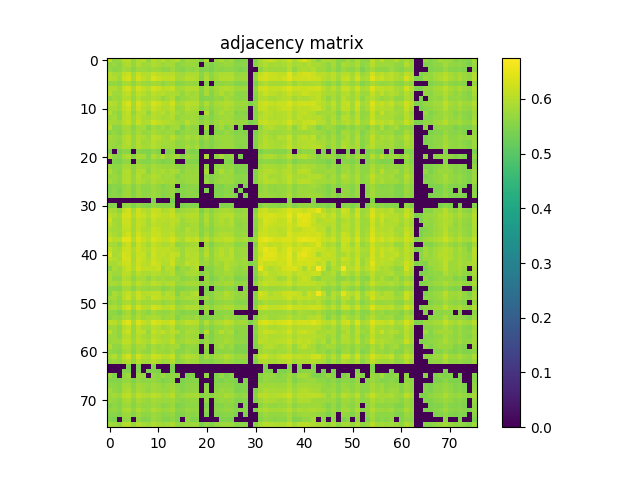

The table this chart was drawn from, first rows:
6.099799999999999667e-01, 5.650600000000000067e-01, 5.704900000000000526e-01, 6.025899999999999590e-01, 6.001499999999999613e-01, 5.682300000000000129e-01, 5.940299999999999470e-01, 6.031699999999999839e-01, 5.668100000000000360e-01, 6.031300000000000550e-01, 5.873800000000000132e-01, 5.996299999999999963e-01, 5.781500000000000528e-01, 5.892399999999999860e-01, 6.030400000000000205e-01, 5.573299999999999921e-01, 5.847999999999999865e-01, 5.765799999999999814e-01, 5.756900000000000350e-01, 5.459500000000000464e-01, 5.931999999999999496e-01, 0.000000000000000000e+00, 5.739199999999999857e-01, 5.923500000000000432e-01
5.650600000000000067e-01, 5.714700000000000335e-01, 5.570599999999999996e-01, 5.875899999999999457e-01, 5.956799999999999873e-01, 5.694700000000000317e-01, 5.951400000000000023e-01, 5.801399999999999890e-01, 5.785000000000000142e-01, 5.945899999999999519e-01, 5.876400000000000512e-01, 5.738600000000000367e-01, 5.815700000000000314e-01, 5.858900000000000219e-01, 5.569600000000000106e-01, 5.696099999999999497e-01, 5.729300000000000503e-01, 5.741100000000000092e-01, 5.689499999999999558e-01, 0.000000000000000000e+00, 5.587199999999999944e-01, 5.485600000000000476e-01, 5.618400000000000061e-01, 5.697400000000000242e-01
5.704900000000000526e-01, 5.570599999999999996e-01, 5.634500000000000064e-01, 5.807999999999999829e-01, 5.773500000000000298e-01, 5.594400000000000484e-01, 5.764399999999999524e-01, 5.758299999999999530e-01, 5.710800000000000320e-01, 5.796499999999999986e-01, 5.741399999999999837e-01, 5.598499999999999588e-01, 5.647499999999999742e-01, 5.755799999999999805e-01, 5.575299999999999701e-01, 5.523000000000000131e-01, 5.695500000000000007e-01, 5.603399999999999492e-01, 5.721500000000000474e-01, 5.461799999999999988e-01, 5.519899999999999807e-01, 5.436400000000000121e-01, 5.607799999999999452e-01, 5.557900000000000063e-01
6.025899999999999590e-01, 5.875799999999999912e-01, 5.807999999999999829e-01, 6.079200000000000159e-01, 6.183100000000000263e-01, 5.818999999999999728e-01, 6.173100000000000254e-01, 6.013199999999999656e-01, 5.983899999999999775e-01, 6.164699999999999624e-01, 6.095300000000000162e-01, 5.967799999999999772e-01, 5.997700000000000253e-01, 6.032499999999999529e-01, 5.844700000000000450e-01, 5.775500000000000078e-01, 5.912899999999999823e-01, 5.904300000000000104e-01, 5.917599999999999527e-01, 5.570800000000000196e-01, 5.809100000000000374e-01, 5.621000000000000441e-01, 5.811500000000000554e-01, 5.917400000000000437e-01
6.001499999999999613e-01, 5.956799999999999873e-01, 5.773399999999999643e-01, 6.183100000000000263e-01, 6.324699999999999767e-01, 5.885599999999999721e-01, 6.313299999999999468e-01, 6.103199999999999736e-01, 5.981300000000000505e-01, 6.358800000000000008e-01, 6.204300000000000370e-01, 6.115399999999999725e-01, 6.083600000000000119e-01, 6.140799999999999592e-01, 5.855700000000000349e-01, 5.885599999999999721e-01, 6.030799999999999494e-01, 5.994300000000000184e-01, 5.923899999999999721e-01, 5.555799999999999628e-01, 5.950299999999999478e-01, 5.641300000000000203e-01, 5.843699999999999450e-01, 5.987700000000000244e-01
5.682300000000000129e-01, 5.694700000000000317e-01, 5.594400000000000484e-01, 5.818999999999999728e-01, 5.885599999999999721e-01, 5.630800000000000249e-01, 5.899600000000000399e-01, 5.763800000000000034e-01, 5.724200000000000399e-01, 5.857700000000000129e-01, 5.770199999999999774e-01, 5.630600000000000049e-01, 5.759699999999999820e-01, 5.787900000000000267e-01, 5.552200000000000468e-01, 5.605400000000000382e-01, 5.682500000000000329e-01, 5.677999999999999714e-01, 5.699899999999999967e-01, 0.000000000000000000e+00, 5.517199999999999882e-01, 0.000000000000000000e+00, 5.603900000000000547e-01, 5.643700000000000383e-01
5.940199999999999925e-01, 5.951400000000000023e-01, 5.764399999999999524e-01, 6.173100000000000254e-01, 6.313299999999999468e-01, 5.899600000000000399e-01, 6.289799999999999836e-01, 6.112600000000000255e-01, 6.003699999999999593e-01, 6.310400000000000453e-01, 6.206000000000000405e-01, 6.039200000000000124e-01, 6.070900000000000185e-01, 6.159000000000000030e-01, 5.809900000000000064e-01, 5.879400000000000182e-01, 5.989400000000000279e-01, 5.984000000000000430e-01, 5.970800000000000551e-01, 5.546900000000000164e-01, 5.884599999999999831e-01, 5.635499999999999954e-01, 5.850199999999999845e-01, 5.940699999999999870e-01
6.031699999999999839e-01, 5.801399999999999890e-01, 5.758299999999999530e-01, 6.013199999999999656e-01, 6.103199999999999736e-01, 5.763800000000000034e-01, 6.112600000000000255e-01, 6.001800000000000468e-01, 5.863800000000000123e-01, 6.092300000000000493e-01, 5.982300000000000395e-01, 5.992300000000000404e-01, 5.895700000000000385e-01, 5.920199999999999907e-01, 5.869900000000000118e-01, 5.695700000000000207e-01, 5.891699999999999715e-01, 5.788400000000000212e-01, 5.880400000000000071e-01, 5.507499999999999618e-01, 5.885299999999999976e-01, 5.526299999999999546e-01, 5.804599999999999760e-01, 5.962199999999999722e-01
5.668100000000000360e-01, 5.785000000000000142e-01, 5.710800000000000320e-01, 5.983899999999999775e-01, 5.981300000000000505e-01, 5.724200000000000399e-01, 6.003699999999999593e-01, 5.863800000000000123e-01, 5.845799999999999885e-01, 5.968099999999999516e-01, 5.893100000000000005e-01, 5.700499999999999456e-01, 5.847200000000000175e-01, 5.948400000000000354e-01, 5.546499999999999764e-01, 5.710399999999999920e-01, 5.755799999999999805e-01, 5.810600000000000209e-01, 5.850600000000000245e-01, 5.480099999999999971e-01, 5.537100000000000355e-01, 5.532899999999999485e-01, 5.694799999999999862e-01, 5.646099999999999453e-01
6.031300000000000550e-01, 5.945899999999999519e-01, 5.796499999999999986e-01, 6.164699999999999624e-01, 6.358800000000000008e-01, 5.857700000000000129e-01, 6.310400000000000453e-01, 6.092300000000000493e-01, 5.968099999999999516e-01, 6.336300000000000265e-01, 6.219299999999999828e-01, 6.070299999999999585e-01, 6.038099999999999579e-01, 6.266500000000000403e-01, 5.847499999999999920e-01, 5.897400000000000420e-01, 6.096000000000000307e-01, 5.993600000000000039e-01, 6.013899999999999801e-01, 5.643599999999999728e-01, 5.954099999999999948e-01, 5.656700000000000061e-01, 5.885099999999999776e-01, 5.927900000000000391e-01
5.873800000000000132e-01, 5.876400000000000512e-01, 5.741399999999999837e-01, 6.095300000000000162e-01, 6.204199999999999715e-01, 5.770199999999999774e-01, 6.206000000000000405e-01, 5.982300000000000395e-01, 5.893199999999999550e-01, 6.219299999999999828e-01, 6.073699999999999655e-01, 5.954099999999999948e-01, 5.954300000000000148e-01, 6.100100000000000522e-01, 5.708699999999999886e-01, 5.790399999999999991e-01, 5.995800000000000018e-01, 5.894000000000000350e-01, 5.910300000000000553e-01, 5.509199999999999653e-01, 5.792300000000000226e-01, 5.565200000000000147e-01, 5.778900000000000148e-01, 5.827700000000000102e-01
5.996299999999999963e-01, 5.738600000000000367e-01, 5.598499999999999588e-01, 5.967799999999999772e-01, 6.115399999999999725e-01, 5.630600000000000049e-01, 6.039200000000000124e-01, 5.992300000000000404e-01, 5.700499999999999456e-01, 6.070299999999999585e-01, 5.954099999999999948e-01, 6.065500000000000336e-01, 5.824200000000000488e-01, 5.994399999999999729e-01, 5.831300000000000372e-01, 5.694900000000000517e-01, 5.867499999999999938e-01, 5.808900000000000174e-01, 5.801100000000000145e-01, 0.000000000000000000e+00, 5.960400000000000142e-01, 5.447100000000000275e-01, 5.739999999999999547e-01, 5.937200000000000255e-01
5.781500000000000528e-01, 5.815700000000000314e-01, 5.647499999999999742e-01, 5.997700000000000253e-01, 6.083600000000000119e-01, 5.759699999999999820e-01, 6.070900000000000185e-01, 5.895700000000000385e-01, 5.847200000000000175e-01, 6.038099999999999579e-01, 5.954300000000000148e-01, 5.824200000000000488e-01, 5.896299999999999875e-01, 5.986799999999999899e-01, 5.665599999999999525e-01, 5.766400000000000414e-01, 5.767799999999999594e-01, 5.829299999999999482e-01, 5.779600000000000293e-01, 5.455799999999999539e-01, 5.671899999999999720e-01, 5.524000000000000021e-01, 5.706900000000000306e-01, 5.765700000000000269e-01
5.892399999999999860e-01, 5.858900000000000219e-01, 5.755799999999999805e-01, 6.032499999999999529e-01, 6.140799999999999592e-01, 5.787900000000000267e-01, 6.159000000000000030e-01, 5.920199999999999907e-01, 5.948400000000000354e-01, 6.266399999999999748e-01, 6.100100000000000522e-01, 5.994399999999999729e-01, 5.986799999999999899e-01, 5.925799999999999956e-01, 5.808299999999999574e-01, 5.756999999999999895e-01, 6.034300000000000219e-01, 5.830300000000000482e-01, 5.812100000000000044e-01, 5.572799999999999976e-01, 5.785200000000000342e-01, 5.570199999999999596e-01, 5.762599999999999945e-01, 5.909900000000000153e-01
6.030499999999999750e-01, 5.569600000000000106e-01, 5.575299999999999701e-01, 5.844700000000000450e-01, 5.855700000000000349e-01, 5.552200000000000468e-01, 5.809900000000000064e-01, 5.869900000000000118e-01, 5.546499999999999764e-01, 5.847599999999999465e-01, 5.708699999999999886e-01, 5.831300000000000372e-01, 5.665599999999999525e-01, 5.808299999999999574e-01, 5.828999999999999737e-01, 5.463999999999999968e-01, 5.762100000000000000e-01, 5.623099999999999765e-01, 5.637400000000000189e-01, 0.000000000000000000e+00, 5.818200000000000038e-01, 0.000000000000000000e+00, 5.647400000000000198e-01, 5.827499999999999902e-01
5.573299999999999921e-01, 5.696099999999999497e-01, 5.523000000000000131e-01, 5.775500000000000078e-01, 5.885599999999999721e-01, 5.605400000000000382e-01, 5.879400000000000182e-01, 5.695700000000000207e-01, 5.710399999999999920e-01, 5.897400000000000420e-01, 5.790399999999999991e-01, 5.694900000000000517e-01, 5.766400000000000414e-01, 5.756999999999999895e-01, 5.463999999999999968e-01, 5.622000000000000330e-01, 5.708400000000000141e-01, 5.677299999999999569e-01, 5.651500000000000412e-01, 0.000000000000000000e+00, 5.498699999999999699e-01, 0.000000000000000000e+00, 5.544099999999999584e-01, 5.582000000000000295e-01
5.847999999999999865e-01, 5.729300000000000503e-01, 5.695500000000000007e-01, 5.912899999999999823e-01, 6.030799999999999494e-01, 5.682500000000000329e-01, 5.989400000000000279e-01, 5.891699999999999715e-01, 5.755799999999999805e-01, 6.096000000000000307e-01, 5.995800000000000018e-01, 5.867499999999999938e-01, 5.767799999999999594e-01, 6.034300000000000219e-01, 5.762100000000000000e-01, 5.708400000000000141e-01, 5.922800000000000287e-01, 5.754899999999999460e-01, 5.874099999999999877e-01, 5.558300000000000463e-01, 5.759199999999999875e-01, 5.497199999999999864e-01, 5.724900000000000544e-01, 5.727600000000000469e-01
5.765799999999999814e-01, 5.741100000000000092e-01, 5.603399999999999492e-01, 5.904300000000000104e-01, 5.994199999999999529e-01, 5.677999999999999714e-01, 5.984000000000000430e-01, 5.788400000000000212e-01, 5.810600000000000209e-01, 5.993600000000000039e-01, 5.894000000000000350e-01, 5.808900000000000174e-01, 5.829299999999999482e-01, 5.830300000000000482e-01, 5.623099999999999765e-01, 5.677299999999999569e-01, 5.754899999999999460e-01, 5.698499999999999677e-01, 5.727600000000000469e-01, 5.440599999999999881e-01, 5.628499999999999615e-01, 5.502500000000000169e-01, 5.648999999999999577e-01, 5.719199999999999839e-01
5.756900000000000350e-01, 5.689499999999999558e-01, 5.721500000000000474e-01, 5.917599999999999527e-01, 5.923899999999999721e-01, 5.699899999999999967e-01, 5.970800000000000551e-01, 5.880400000000000071e-01, 5.850600000000000245e-01, 6.013899999999999801e-01, 5.910300000000000553e-01, 5.801100000000000145e-01, 5.779600000000000293e-01, 5.812100000000000044e-01, 5.637400000000000189e-01, 5.651599999999999957e-01, 5.874099999999999877e-01, 5.727600000000000469e-01, 5.903899999999999704e-01, 5.503200000000000314e-01, 5.602000000000000313e-01, 5.483599999999999586e-01, 5.699699999999999767e-01, 5.738199999999999967e-01
5.459500000000000464e-01, 0.000000000000000000e+00, 5.461799999999999988e-01, 5.570800000000000196e-01, 5.555799999999999628e-01, 0.000000000000000000e+00, 5.546900000000000164e-01, 5.507499999999999618e-01, 5.480099999999999971e-01, 5.643599999999999728e-01, 5.509199999999999653e-01, 0.000000000000000000e+00, 5.455900000000000194e-01, 5.572799999999999976e-01, 0.000000000000000000e+00, 0.000000000000000000e+00, 5.558300000000000463e-01, 5.440599999999999881e-01, 5.503200000000000314e-01, 0.000000000000000000e+00, 0.000000000000000000e+00, 0.000000000000000000e+00, 0.000000000000000000e+00, 0.000000000000000000e+00
5.931999999999999496e-01, 5.587199999999999944e-01, 5.519899999999999807e-01, 5.809100000000000374e-01, 5.950299999999999478e-01, 5.517100000000000337e-01, 5.884599999999999831e-01, 5.885299999999999976e-01, 5.537100000000000355e-01, 5.954099999999999948e-01, 5.792300000000000226e-01, 5.960400000000000142e-01, 5.671899999999999720e-01, 5.785200000000000342e-01, 5.818200000000000038e-01, 5.498699999999999699e-01, 5.759199999999999875e-01, 5.628499999999999615e-01, 5.602000000000000313e-01, 0.000000000000000000e+00, 5.866500000000000048e-01, 0.000000000000000000e+00, 5.631699999999999484e-01, 5.863000000000000433e-01
0.000000000000000000e+00, 5.485600000000000476e-01, 5.436400000000000121e-01, 5.621000000000000441e-01, 5.641300000000000203e-01, 0.000000000000000000e+00, 5.635499999999999954e-01, 5.526299999999999546e-01, 5.532899999999999485e-01, 5.656700000000000061e-01, 5.565200000000000147e-01, 5.447100000000000275e-01, 5.524000000000000021e-01, 5.570199999999999596e-01, 0.000000000000000000e+00, 0.000000000000000000e+00, 5.497199999999999864e-01, 5.502500000000000169e-01, 5.483599999999999586e-01, 0.000000000000000000e+00, 0.000000000000000000e+00, 0.000000000000000000e+00, 0.000000000000000000e+00, 0.000000000000000000e+00
5.739199999999999857e-01, 5.618400000000000061e-01, 5.607799999999999452e-01, 5.811500000000000554e-01, 5.843699999999999450e-01, 5.603799999999999892e-01, 5.850199999999999845e-01, 5.804599999999999760e-01, 5.694799999999999862e-01, 5.885099999999999776e-01, 5.778900000000000148e-01, 5.739999999999999547e-01, 5.706900000000000306e-01, 5.762599999999999945e-01, 5.647400000000000198e-01, 5.544099999999999584e-01, 5.724900000000000544e-01, 5.648999999999999577e-01, 5.699699999999999767e-01, 0.000000000000000000e+00, 5.631699999999999484e-01, 0.000000000000000000e+00, 5.606100000000000527e-01, 5.696900000000000297e-01
5.923500000000000432e-01, 5.697400000000000242e-01, 5.557900000000000063e-01, 5.917400000000000437e-01, 5.987700000000000244e-01, 5.643700000000000383e-01, 5.940699999999999870e-01, 5.962199999999999722e-01, 5.646099999999999453e-01, 5.927900000000000391e-01, 5.827700000000000102e-01, 5.937200000000000255e-01, 5.765700000000000269e-01, 5.909900000000000153e-01, 5.827499999999999902e-01, 5.582000000000000295e-01, 5.727600000000000469e-01, 5.719199999999999839e-01, 5.738199999999999967e-01, 0.000000000000000000e+00, 5.863000000000000433e-01, 0.000000000000000000e+00, 5.696900000000000297e-01, 5.936299999999999910e-01
5.710199999999999720e-01, 5.736400000000000388e-01, 5.608699999999999797e-01, 5.936900000000000510e-01, 5.985099999999999865e-01, 5.686299999999999688e-01, 6.004300000000000193e-01, 5.783000000000000362e-01, 5.837200000000000166e-01, 5.969999999999999751e-01, 5.919299999999999562e-01, 5.757900000000000240e-01, 5.829800000000000537e-01, 5.832899999999999752e-01, 5.565900000000000292e-01, 5.707900000000000196e-01, 5.742699999999999472e-01, 5.750600000000000156e-01, 5.734299999999999953e-01, 0.000000000000000000e+00, 5.588800000000000434e-01, 5.493099999999999650e-01, 5.642800000000000038e-01, 5.718400000000000150e-01
5.856900000000000439e-01, 5.723599999999999799e-01, 5.635599999999999499e-01, 5.947000000000000064e-01, 5.983500000000000485e-01, 5.676299999999999679e-01, 5.956399999999999473e-01, 5.872600000000000042e-01, 5.752599999999999936e-01, 5.949699999999999989e-01, 5.858299999999999619e-01, 5.838799999999999546e-01, 5.802699999999999525e-01, 5.858100000000000529e-01, 5.725799999999999779e-01, 5.651000000000000467e-01, 5.743099999999999872e-01, 5.751899999999999791e-01, 5.741300000000000292e-01, 0.000000000000000000e+00, 5.716099999999999515e-01, 5.464299999999999713e-01, 5.680199999999999694e-01, 5.805299999999999905e-01
5.497800000000000464e-01, 5.567800000000000527e-01, 5.535999999999999810e-01, 5.716900000000000315e-01, 5.761600000000000055e-01, 5.521099999999999897e-01, 5.762300000000000200e-01, 5.608600000000000252e-01, 5.654299999999999882e-01, 5.754799999999999915e-01, 5.686999999999999833e-01, 5.496900000000000119e-01, 5.626400000000000290e-01, 5.710899999999999865e-01, 0.000000000000000000e+00, 5.508300000000000418e-01, 5.583500000000000130e-01, 5.580800000000000205e-01, 5.601300000000000168e-01, 0.000000000000000000e+00, 0.000000000000000000e+00, 0.000000000000000000e+00, 5.483000000000000096e-01, 5.445900000000000185e-01
5.498600000000000154e-01, 5.588400000000000034e-01, 5.443999999999999950e-01, 5.707100000000000506e-01, 5.788699999999999957e-01, 5.515400000000000302e-01, 5.782500000000000417e-01, 5.601199999999999513e-01, 5.603500000000000147e-01, 5.793000000000000371e-01, 5.700899999999999856e-01, 5.584900000000000420e-01, 5.636999999999999789e-01, 5.726999999999999869e-01, 5.439300000000000246e-01, 5.547900000000000054e-01, 5.599800000000000333e-01, 5.583399999999999475e-01, 5.539500000000000535e-01, 0.000000000000000000e+00, 5.453599999999999559e-01, 0.000000000000000000e+00, 5.468600000000000128e-01, 5.503000000000000114e-01
5.550199999999999578e-01, 5.591699999999999449e-01, 5.535099999999999465e-01, 5.739300000000000512e-01, 5.780600000000000183e-01, 5.540699999999999514e-01, 5.779400000000000093e-01, 5.627400000000000180e-01, 5.655200000000000227e-01, 5.775299999999999878e-01, 5.695999999999999952e-01, 5.533099999999999685e-01, 5.643500000000000183e-01, 5.685000000000000053e-01, 0.000000000000000000e+00, 5.502399999999999514e-01, 5.587600000000000344e-01, 5.593399999999999483e-01, 5.619600000000000151e-01, 0.000000000000000000e+00, 0.000000000000000000e+00, 0.000000000000000000e+00, 5.497800000000000464e-01, 5.495700000000000029e-01
0.000000000000000000e+00, 0.000000000000000000e+00, 0.000000000000000000e+00, 0.000000000000000000e+00, 0.000000000000000000e+00, 0.000000000000000000e+00, 0.000000000000000000e+00, 0.000000000000000000e+00, 0.000000000000000000e+00, 5.465499999999999803e-01, 0.000000000000000000e+00, 0.000000000000000000e+00, 0.000000000000000000e+00, 5.439199999999999591e-01, 0.000000000000000000e+00, 0.000000000000000000e+00, 0.000000000000000000e+00, 0.000000000000000000e+00, 0.000000000000000000e+00, 0.000000000000000000e+00, 0.000000000000000000e+00, 0.000000000000000000e+00, 0.000000000000000000e+00, 0.000000000000000000e+00
5.492399999999999505e-01, 5.531500000000000306e-01, 0.000000000000000000e+00, 5.633899999999999464e-01, 5.685400000000000453e-01, 5.444499999999999895e-01, 5.659999999999999476e-01, 5.554999999999999938e-01, 5.512399999999999523e-01, 5.687999999999999723e-01, 5.587699999999999889e-01, 5.554099999999999593e-01, 5.552500000000000213e-01, 5.591099999999999959e-01, 0.000000000000000000e+00, 5.462500000000000133e-01, 5.516600000000000392e-01, 5.505700000000000038e-01, 5.489899999999999780e-01, 0.000000000000000000e+00, 0.000000000000000000e+00, 0.000000000000000000e+00, 0.000000000000000000e+00, 5.514099999999999557e-01
5.906099999999999683e-01, 5.834000000000000297e-01, 5.642000000000000348e-01, 6.109499999999999931e-01, 6.276699999999999502e-01, 5.813000000000000389e-01, 6.250999999999999890e-01, 5.991400000000000059e-01, 5.940900000000000070e-01, 6.176000000000000378e-01, 6.140200000000000102e-01, 5.899999999999999689e-01, 5.972899999999999876e-01, 6.112100000000000311e-01, 5.673399999999999554e-01, 5.760699999999999710e-01, 5.816700000000000204e-01, 5.858200000000000074e-01, 5.913800000000000168e-01, 5.450099999999999945e-01, 5.758100000000000440e-01, 5.553200000000000358e-01, 5.776099999999999568e-01, 5.860999999999999543e-01
6.086099999999999843e-01, 5.953199999999999603e-01, 5.844099999999999850e-01, 6.282200000000000006e-01, 6.321999999999999842e-01, 5.943699999999999539e-01, 6.275899999999999812e-01, 6.178500000000000103e-01, 5.982699999999999685e-01, 6.275699999999999612e-01, 6.164399999999999880e-01, 6.081499999999999684e-01, 6.076399999999999579e-01, 6.203400000000000025e-01, 5.947400000000000464e-01, 5.888600000000000501e-01, 5.983899999999999775e-01, 6.035300000000000109e-01, 5.984800000000000120e-01, 5.603599999999999692e-01, 5.912699999999999623e-01, 5.672700000000000520e-01, 5.895500000000000185e-01, 5.976200000000000401e-01
6.205899999999999750e-01, 5.843699999999999450e-01, 5.800699999999999745e-01, 6.220499999999999918e-01, 6.210400000000000365e-01, 5.840300000000000491e-01, 6.146200000000000552e-01, 6.085899999999999643e-01, 5.864300000000000068e-01, 6.169400000000000439e-01, 6.018700000000000161e-01, 6.065800000000000081e-01, 5.970100000000000406e-01, 6.075800000000000090e-01, 6.003600000000000048e-01, 5.767499999999999849e-01, 5.904599999999999849e-01, 5.923699999999999521e-01, 5.913100000000000023e-01, 5.585499999999999909e-01, 5.945899999999999519e-01, 5.596100000000000518e-01, 5.867499999999999938e-01, 5.972300000000000386e-01
6.062800000000000411e-01, 5.863699999999999468e-01, 5.752300000000000191e-01, 6.168299999999999894e-01, 6.202299999999999480e-01, 5.835599999999999676e-01, 6.161999999999999700e-01, 6.059799999999999631e-01, 5.876500000000000057e-01, 6.078400000000000469e-01, 6.017799999999999816e-01, 5.961100000000000287e-01, 5.951899999999999968e-01, 6.084600000000000009e-01, 5.892100000000000115e-01, 5.751399999999999846e-01, 5.795299999999999896e-01, 5.878700000000000037e-01, 5.884200000000000541e-01, 5.517900000000000027e-01, 5.870800000000000463e-01, 5.581099999999999950e-01, 5.836500000000000021e-01, 5.927299999999999791e-01
5.914399999999999658e-01, 5.821800000000000308e-01, 5.780899999999999928e-01, 6.105800000000000116e-01, 6.141799999999999482e-01, 5.811899999999999844e-01, 6.145699999999999497e-01, 5.955000000000000293e-01, 5.937400000000000455e-01, 6.210099999999999509e-01, 6.097000000000000197e-01, 5.971499999999999586e-01, 5.966200000000000392e-01, 5.997999999999999998e-01, 5.818100000000000493e-01, 5.743099999999999872e-01, 5.991199999999999859e-01, 5.849600000000000355e-01, 5.885399999999999521e-01, 5.567999999999999616e-01, 5.731699999999999573e-01, 5.568699999999999761e-01, 5.769199999999999884e-01, 5.854099999999999859e-01
6.008299999999999752e-01, 5.906099999999999683e-01, 5.763200000000000545e-01, 6.111400000000000166e-01, 6.255300000000000304e-01, 5.878100000000000547e-01, 6.257800000000000029e-01, 6.069600000000000550e-01, 5.998499999999999943e-01, 6.200900000000000301e-01, 6.176199999999999468e-01, 5.999799999999999578e-01, 6.014399999999999746e-01, 6.100600000000000467e-01, 5.840300000000000491e-01, 5.807999999999999829e-01, 5.956500000000000128e-01, 5.900699999999999834e-01, 5.963399999999999812e-01, 5.528699999999999726e-01, 5.837200000000000166e-01, 5.600000000000000533e-01, 5.834799999999999986e-01, 5.939999999999999725e-01
6.212199999999999944e-01, 6.022499999999999520e-01, 6.003800000000000248e-01, 6.425699999999999745e-01, 6.449599999999999778e-01, 5.971100000000000296e-01, 6.382999999999999785e-01, 6.217000000000000304e-01, 6.064699999999999536e-01, 6.400299999999999878e-01, 6.234499999999999487e-01, 6.125099999999999989e-01, 6.123300000000000409e-01, 6.324899999999999967e-01, 6.032300000000000439e-01, 5.910199999999999898e-01, 6.165899999999999714e-01, 6.087700000000000333e-01, 6.161100000000000465e-01, 5.761600000000000055e-01, 6.057500000000000107e-01, 5.762899999999999689e-01, 6.020299999999999541e-01, 6.036099999999999799e-01
5.906599999999999628e-01, 5.814000000000000279e-01, 5.667799999999999505e-01, 6.045500000000000318e-01, 6.209400000000000475e-01, 5.750300000000000411e-01, 6.206000000000000405e-01, 6.008799999999999697e-01, 5.843500000000000361e-01, 6.127200000000000424e-01, 6.041400000000000103e-01, 5.900699999999999834e-01, 5.937299999999999800e-01, 6.055899999999999617e-01, 5.642800000000000038e-01, 5.714900000000000535e-01, 5.805399999999999450e-01, 5.844700000000000450e-01, 5.870600000000000263e-01, 0.000000000000000000e+00, 5.763700000000000490e-01, 5.485999999999999766e-01, 5.752599999999999936e-01, 5.797700000000000076e-01
6.138900000000000468e-01, 5.936700000000000310e-01, 5.869799999999999462e-01, 6.226399999999999713e-01, 6.245699999999999585e-01, 5.926500000000000101e-01, 6.240799999999999681e-01, 6.089200000000000168e-01, 5.971199999999999841e-01, 6.246199999999999530e-01, 6.120499999999999829e-01, 6.075099999999999945e-01, 6.102400000000000047e-01, 6.030799999999999494e-01, 5.930900000000000061e-01, 5.770300000000000429e-01, 5.972300000000000386e-01, 5.955200000000000493e-01, 5.961400000000000032e-01, 5.545799999999999619e-01, 5.947000000000000064e-01, 5.620699999999999585e-01, 5.876400000000000512e-01, 6.020799999999999486e-01
6.346000000000000529e-01, 5.881300000000000416e-01, 5.915399999999999547e-01, 6.326600000000000001e-01, 6.254399999999999959e-01, 5.880499999999999616e-01, 6.188099999999999712e-01, 6.194600000000000106e-01, 5.895399999999999530e-01, 6.264300000000000423e-01, 6.074199999999999600e-01, 6.146099999999999897e-01, 6.027700000000000280e-01, 6.174600000000000088e-01, 6.110600000000000476e-01, 5.767700000000000049e-01, 6.048700000000000188e-01, 5.969700000000000006e-01, 5.998599999999999488e-01, 5.665999999999999925e-01, 6.020499999999999741e-01, 5.636700000000000044e-01, 5.912899999999999823e-01, 6.065800000000000081e-01
6.095300000000000162e-01, 5.966500000000000137e-01, 5.865500000000000158e-01, 6.303299999999999459e-01, 6.295100000000000140e-01, 5.884099999999999886e-01, 6.269599999999999618e-01, 6.147899999999999476e-01, 5.959299999999999597e-01, 6.241900000000000226e-01, 6.110100000000000531e-01, 6.014199999999999546e-01, 6.069999999999999840e-01, 6.159200000000000230e-01, 5.860699999999999799e-01, 5.793500000000000316e-01, 5.952699999999999658e-01, 6.003699999999999593e-01, 6.007700000000000262e-01, 5.607100000000000417e-01, 5.877700000000000147e-01, 5.665200000000000236e-01, 5.884099999999999886e-01, 5.971699999999999786e-01
5.894200000000000550e-01, 5.862000000000000544e-01, 5.979499999999999815e-01, 6.220999999999999863e-01, 6.232299999999999507e-01, 5.895099999999999785e-01, 6.240900000000000336e-01, 6.080600000000000449e-01, 6.038900000000000379e-01, 6.324199999999999822e-01, 6.152600000000000291e-01, 5.987799999999999789e-01, 5.987400000000000500e-01, 6.240299999999999736e-01, 5.858799999999999564e-01, 5.846000000000000085e-01, 6.097799999999999887e-01, 5.975300000000000056e-01, 6.060799999999999521e-01, 5.686799999999999633e-01, 5.802500000000000435e-01, 5.645999999999999908e-01, 5.864200000000000523e-01, 5.791500000000000536e-01
5.583099999999999730e-01, 5.890600000000000280e-01, 5.773300000000000098e-01, 6.049299999999999677e-01, 6.193999999999999506e-01, 5.933800000000000185e-01, 6.300400000000000444e-01, 6.105500000000000371e-01, 6.101100000000000412e-01, 6.110900000000000221e-01, 6.179499999999999993e-01, 5.754700000000000371e-01, 6.043699999999999628e-01, 6.007900000000000462e-01, 5.518600000000000172e-01, 5.758699999999999930e-01, 5.725599999999999579e-01, 5.888999999999999790e-01, 6.021900000000000031e-01, 0.000000000000000000e+00, 5.558999999999999497e-01, 5.551099999999999923e-01, 5.748499999999999721e-01, 5.752800000000000136e-01
5.888600000000000501e-01, 5.765799999999999814e-01, 5.797600000000000531e-01, 6.054100000000000037e-01, 6.066700000000000426e-01, 5.751899999999999791e-01, 6.069999999999999840e-01, 5.927700000000000191e-01, 5.885899999999999466e-01, 6.005599999999999827e-01, 5.969799999999999551e-01, 5.828299999999999592e-01, 5.903199999999999559e-01, 6.002600000000000158e-01, 5.683099999999999818e-01, 5.721899999999999764e-01, 5.860199999999999854e-01, 5.868900000000000228e-01, 5.902500000000000524e-01, 5.488399999999999945e-01, 5.703899999999999526e-01, 5.533500000000000085e-01, 5.735099999999999643e-01, 5.748499999999999721e-01
5.886400000000000521e-01, 5.664000000000000146e-01, 5.613700000000000356e-01, 5.939900000000000180e-01, 5.923500000000000432e-01, 5.618300000000000516e-01, 5.866900000000000448e-01, 5.865200000000000413e-01, 5.655900000000000372e-01, 5.882600000000000051e-01, 5.762000000000000455e-01, 5.833599999999999897e-01, 5.743099999999999872e-01, 5.771500000000000519e-01, 5.784799999999999942e-01, 5.572799999999999976e-01, 5.660399999999999876e-01, 5.718199999999999950e-01, 5.614000000000000101e-01, 0.000000000000000000e+00, 5.719499999999999584e-01, 5.434900000000000286e-01, 5.594500000000000028e-01, 5.778600000000000403e-01
5.879400000000000182e-01, 5.868799999999999573e-01, 5.757200000000000095e-01, 6.071900000000000075e-01, 6.096599999999999797e-01, 5.798499999999999766e-01, 6.082499999999999574e-01, 5.927099999999999591e-01, 5.897400000000000420e-01, 6.111999999999999655e-01, 5.994399999999999729e-01, 5.860800000000000454e-01, 5.939900000000000180e-01, 6.038200000000000234e-01, 5.721600000000000019e-01, 5.764500000000000179e-01, 5.869199999999999973e-01, 5.861100000000000199e-01, 5.861600000000000144e-01, 5.548899999999999944e-01, 5.710699999999999665e-01, 5.588400000000000034e-01, 5.748999999999999666e-01, 5.795599999999999641e-01
5.615200000000000191e-01, 5.566900000000000182e-01, 5.522700000000000387e-01, 5.817200000000000149e-01, 5.823599999999999888e-01, 5.566299999999999581e-01, 5.831499999999999462e-01, 5.748100000000000431e-01, 5.689100000000000268e-01, 5.779600000000000293e-01, 5.742800000000000127e-01, 5.544099999999999584e-01, 5.669399999999999995e-01, 5.776400000000000423e-01, 5.497800000000000464e-01, 5.508600000000000163e-01, 5.577800000000000535e-01, 5.616799999999999571e-01, 5.641899999999999693e-01, 0.000000000000000000e+00, 5.456499999999999684e-01, 0.000000000000000000e+00, 5.539899999999999824e-01, 5.537499999999999645e-01
5.582899999999999530e-01, 5.911399999999999988e-01, 5.748799999999999466e-01, 6.008999999999999897e-01, 6.123300000000000409e-01, 5.886799999999999811e-01, 6.225800000000000223e-01, 5.977900000000000436e-01, 6.060200000000000031e-01, 6.101999999999999647e-01, 6.119599999999999485e-01, 5.819100000000000383e-01, 6.008799999999999697e-01, 5.961499999999999577e-01, 5.521000000000000352e-01, 5.846799999999999775e-01, 5.766099999999999559e-01, 5.924199999999999466e-01, 5.998200000000000198e-01, 0.000000000000000000e+00, 5.561599999999999877e-01, 5.560599999999999987e-01, 5.754700000000000371e-01, 5.770999999999999464e-01
5.825000000000000178e-01, 5.856099999999999639e-01, 5.668600000000000305e-01, 6.042699999999999738e-01, 6.188599999999999657e-01, 5.808900000000000174e-01, 6.177599999999999758e-01, 6.001800000000000468e-01, 5.881300000000000416e-01, 6.192100000000000382e-01, 6.113499999999999490e-01, 5.947500000000000009e-01, 5.971199999999999841e-01, 6.031800000000000495e-01, 5.716900000000000315e-01, 5.825000000000000178e-01, 5.912600000000000078e-01, 5.897999999999999909e-01, 5.862899999999999778e-01, 5.457199999999999829e-01, 5.784299999999999997e-01, 5.542300000000000004e-01, 5.754700000000000371e-01, 5.827999999999999847e-01
5.651599999999999957e-01, 5.727900000000000214e-01, 5.603099999999999747e-01, 5.847700000000000120e-01, 5.898600000000000509e-01, 5.676099999999999479e-01, 5.915799999999999947e-01, 5.798299999999999566e-01, 5.781800000000000272e-01, 5.841699999999999671e-01, 5.848799999999999555e-01, 5.661199999999999566e-01, 5.768299999999999539e-01, 5.850800000000000445e-01, 5.553700000000000303e-01, 5.665099999999999580e-01, 5.662800000000000056e-01, 5.710399999999999920e-01, 5.766200000000000214e-01, 0.000000000000000000e+00, 5.545700000000000074e-01, 5.477400000000000047e-01, 5.635799999999999699e-01, 5.665200000000000236e-01
5.922199999999999687e-01, 5.929499999999999771e-01, 5.779800000000000493e-01, 6.143699999999999717e-01, 6.282600000000000406e-01, 5.844700000000000450e-01, 6.279200000000000337e-01, 6.040999999999999703e-01, 5.982199999999999740e-01, 6.288000000000000256e-01, 6.194399999999999906e-01, 6.017400000000000526e-01, 6.049200000000000133e-01, 6.123600000000000154e-01, 5.760699999999999710e-01, 5.868200000000000083e-01, 5.977999999999999980e-01, 5.946599999999999664e-01, 5.942600000000000104e-01, 5.532000000000000250e-01, 5.851199999999999735e-01, 5.607799999999999452e-01, 5.824500000000000233e-01, 5.868700000000000028e-01
5.671199999999999575e-01, 5.608499999999999597e-01, 5.454099999999999504e-01, 5.722500000000000364e-01, 5.871800000000000352e-01, 5.529899999999999816e-01, 5.869100000000000428e-01, 5.749100000000000321e-01, 5.595900000000000318e-01, 5.811300000000000354e-01, 5.723399999999999599e-01, 5.669199999999999795e-01, 5.666099999999999470e-01, 5.792899999999999716e-01, 5.631899999999999684e-01, 5.499899999999999789e-01, 5.586200000000000054e-01, 5.568400000000000016e-01, 5.526799999999999491e-01, 0.000000000000000000e+00, 5.662000000000000366e-01, 0.000000000000000000e+00, 5.546600000000000419e-01, 5.608499999999999597e-01
5.593799999999999883e-01, 5.721500000000000474e-01, 5.659499999999999531e-01, 5.861100000000000199e-01, 5.915099999999999802e-01, 5.684900000000000508e-01, 5.953199999999999603e-01, 5.762300000000000200e-01, 5.866599999999999593e-01, 5.934599999999999875e-01, 5.888600000000000501e-01, 5.675499999999999989e-01, 5.793599999999999861e-01, 5.835000000000000187e-01, 5.500099999999999989e-01, 5.677900000000000169e-01, 5.745799999999999796e-01, 5.725200000000000289e-01, 5.811300000000000354e-01, 5.438399999999999901e-01, 5.511599999999999833e-01, 5.492799999999999905e-01, 5.637999999999999678e-01, 5.641599999999999948e-01
6.073600000000000110e-01, 6.018900000000000361e-01, 5.823500000000000343e-01, 6.263300000000000534e-01, 6.436399999999999899e-01, 5.873099999999999987e-01, 6.397599999999999953e-01, 6.128900000000000459e-01, 6.001900000000000013e-01, 6.412400000000000322e-01, 6.265199999999999658e-01, 6.125000000000000444e-01, 6.126700000000000479e-01, 6.304100000000000259e-01, 5.852300000000000280e-01, 5.936700000000000310e-01, 6.115300000000000180e-01, 6.047400000000000553e-01, 6.020699999999999941e-01, 5.620300000000000296e-01, 5.977299999999999836e-01, 5.683899999999999508e-01, 5.903800000000000159e-01, 5.955899999999999528e-01
5.768199999999999994e-01, 5.805900000000000505e-01, 5.624900000000000455e-01, 5.985599999999999810e-01, 6.110499999999999821e-01, 5.731600000000000028e-01, 6.089299999999999713e-01, 5.885200000000000431e-01, 5.810800000000000409e-01, 6.063899999999999846e-01, 5.971899999999999986e-01, 5.798600000000000421e-01, 5.867200000000000193e-01, 6.012100000000000222e-01, 5.646299999999999653e-01, 5.741100000000000092e-01, 5.804099999999999815e-01, 5.813099999999999934e-01, 5.761100000000000110e-01, 5.455299999999999594e-01, 5.695900000000000407e-01, 5.537800000000000500e-01, 5.686900000000000288e-01, 5.711399999999999810e-01
6.096399999999999597e-01, 5.779400000000000093e-01, 5.639199999999999768e-01, 6.070600000000000440e-01, 6.181799999999999518e-01, 5.681000000000000494e-01, 6.117500000000000160e-01, 6.073800000000000310e-01, 5.719600000000000239e-01, 6.163699999999999735e-01, 5.999100000000000543e-01, 6.134800000000000253e-01, 5.886400000000000521e-01, 6.073699999999999655e-01, 5.945000000000000284e-01, 5.696499999999999897e-01, 5.917400000000000437e-01, 5.834000000000000297e-01, 5.804899999999999505e-01, 5.467999999999999527e-01, 6.038700000000000179e-01, 5.478100000000000191e-01, 5.805900000000000505e-01, 6.041800000000000503e-01
5.785299999999999887e-01, 5.776900000000000368e-01, 5.609800000000000342e-01, 5.951699999999999768e-01, 6.042100000000000248e-01, 5.703300000000000036e-01, 6.043399999999999883e-01, 5.872100000000000097e-01, 5.790699999999999736e-01, 6.043100000000000138e-01, 5.949699999999999989e-01, 5.844899999999999540e-01, 5.866799999999999793e-01, 5.954099999999999948e-01, 5.629399999999999959e-01, 5.735400000000000498e-01, 5.818200000000000038e-01, 5.790800000000000392e-01, 5.769400000000000084e-01, 0.000000000000000000e+00, 5.684599999999999653e-01, 5.484099999999999531e-01, 5.681300000000000239e-01, 5.747299999999999631e-01
5.752800000000000136e-01, 5.791399999999999881e-01, 5.767799999999999594e-01, 6.071800000000000530e-01, 6.096500000000000252e-01, 5.793500000000000316e-01, 6.094100000000000072e-01, 5.977299999999999836e-01, 5.860800000000000454e-01, 6.164500000000000535e-01, 6.016299999999999981e-01, 5.917799999999999727e-01, 5.900100000000000344e-01, 6.115000000000000435e-01, 5.752899999999999681e-01, 5.788400000000000212e-01, 5.935200000000000475e-01, 5.871499999999999497e-01, 5.845200000000000395e-01, 5.509199999999999653e-01, 5.733300000000000063e-01, 5.531599999999999850e-01, 5.748199999999999976e-01, 5.760300000000000420e-01
5.961400000000000032e-01, 5.665400000000000436e-01, 5.596200000000000063e-01, 5.929499999999999771e-01, 5.915200000000000458e-01, 5.623299999999999965e-01, 5.885299999999999976e-01, 5.893800000000000150e-01, 5.654299999999999882e-01, 5.867599999999999483e-01, 5.750800000000000356e-01, 5.817700000000000093e-01, 5.752500000000000391e-01, 5.842699999999999561e-01, 5.807299999999999685e-01, 5.564900000000000402e-01, 5.693500000000000227e-01, 5.684799999999999853e-01, 5.638499999999999623e-01, 0.000000000000000000e+00, 5.739999999999999547e-01, 0.000000000000000000e+00, 5.667999999999999705e-01, 5.831800000000000317e-01
5.677699999999999969e-01, 5.619699999999999696e-01, 5.519800000000000262e-01, 5.803800000000000070e-01, 5.863500000000000378e-01, 5.544700000000000184e-01, 5.859199999999999964e-01, 5.720499999999999474e-01, 5.646099999999999453e-01, 5.926500000000000101e-01, 5.796200000000000241e-01, 5.729600000000000248e-01, 5.694399999999999462e-01, 5.829999999999999627e-01, 5.552300000000000013e-01, 5.586400000000000254e-01, 5.731100000000000083e-01, 5.629300000000000415e-01, 5.629800000000000360e-01, 0.000000000000000000e+00, 5.563200000000000367e-01, 0.000000000000000000e+00, 5.570199999999999596e-01, 5.592300000000000049e-01
... 15 more rows
